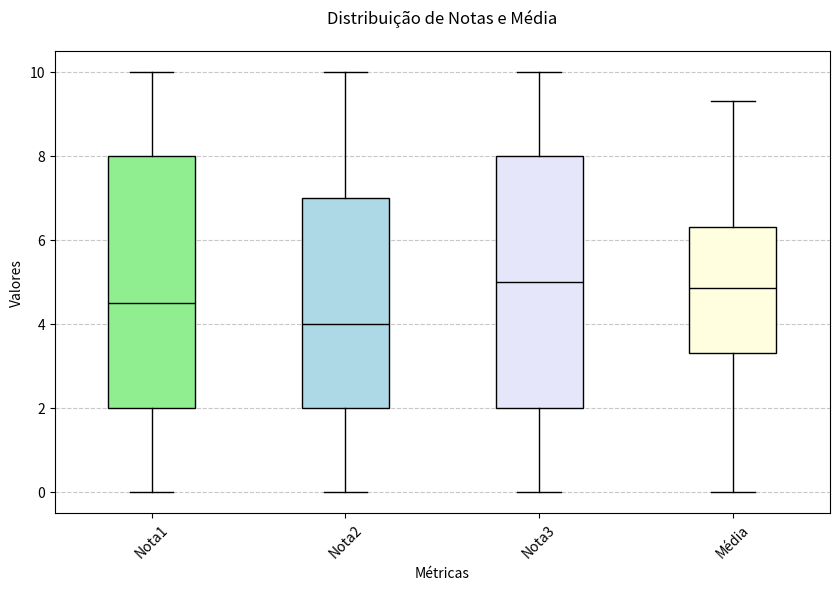
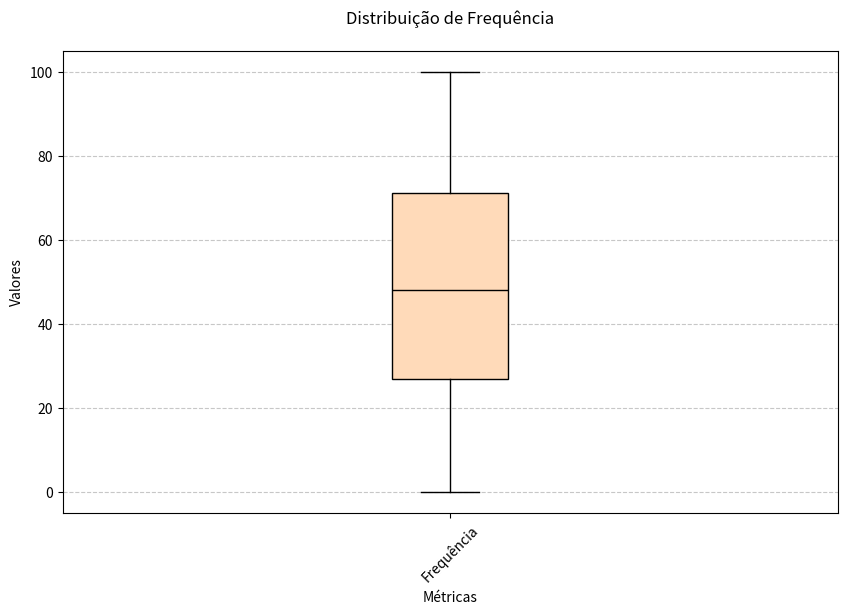
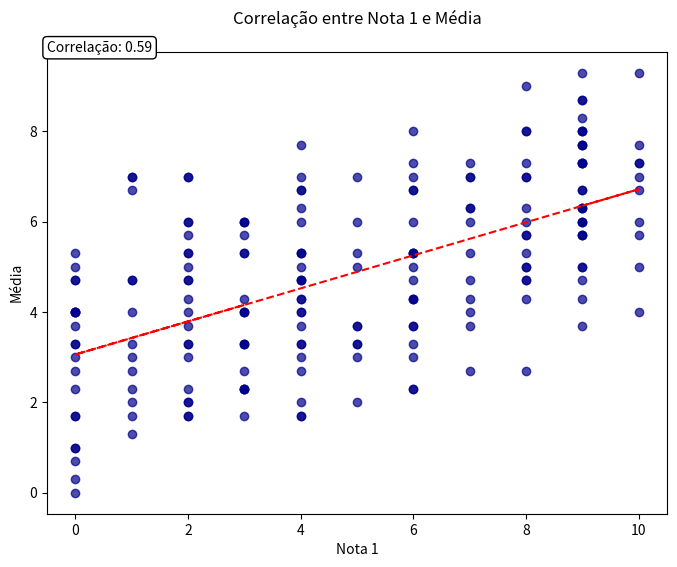
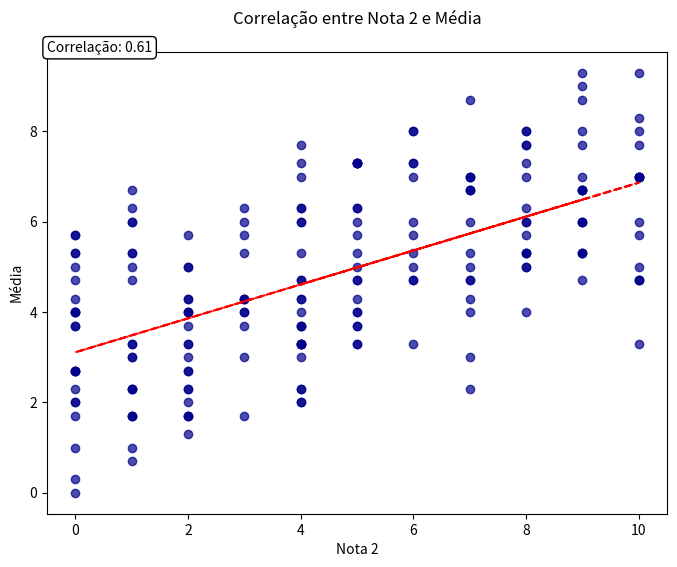
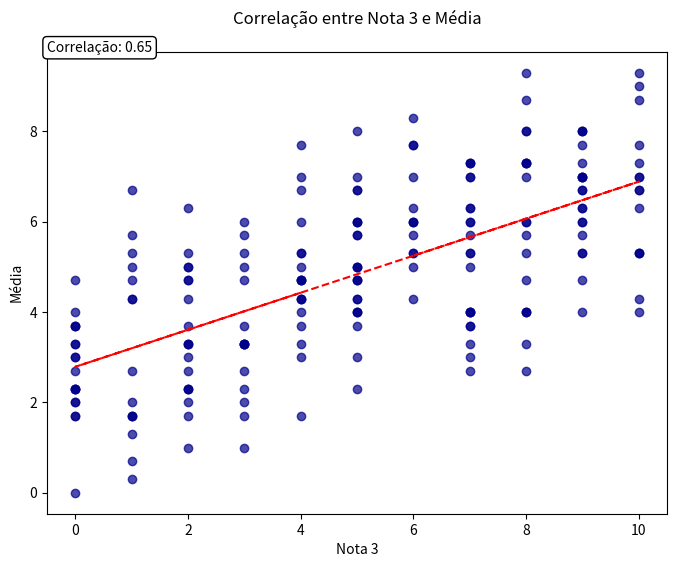
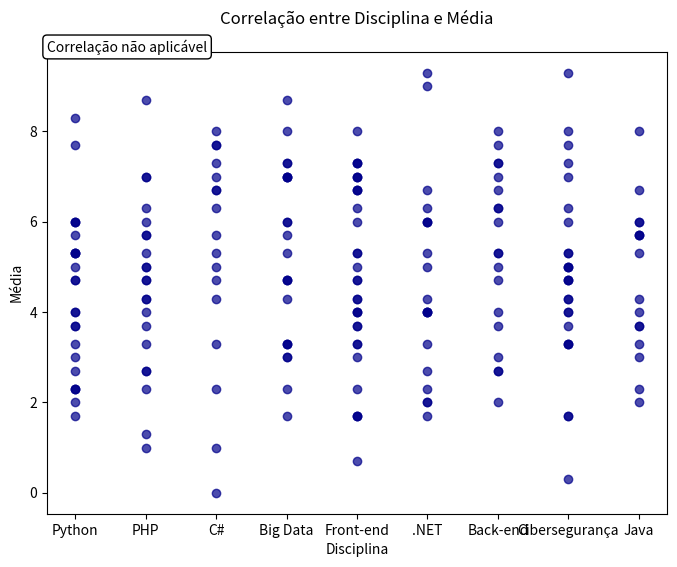
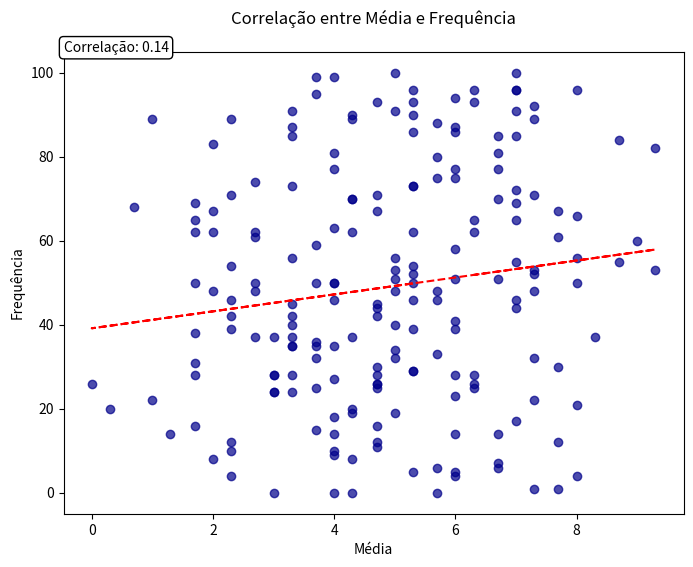
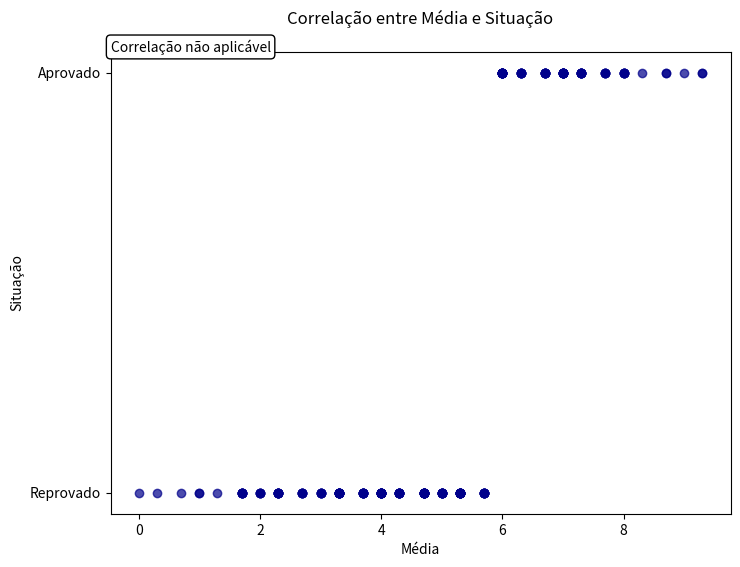

Here is the Python script that generated these plots, in order:
import pandas as pd
import numpy as np
import matplotlib.pyplot as plt

# 1 - criação de dados
np.random.seed(42)
alunos = [f'Aluno {i+1:02d}' for i in range(50)]
disciplinas = ['Front-end', 'Back-end', 'Cibersegurança', 'Big Data', 'Java', 'Python','.NET', 'PHP', 'C#']

edados = {
    'nome_aluno': np.random.choice(alunos, size=200),
    'disciplina': np.random.choice(disciplinas, size=200),
    'nota1': np.random.randint(0, 11, size=200).round(1),
    'nota2': np.random.randint(0, 11, size=200).round(1),
    'nota3': np.random.randint(0, 11, size=200).round(1),
    'frequencia': np.random.randint(0, 101, size=200).round(1)
}
edados['media'] = ((edados['nota1'] + edados['nota2'] + edados['nota3']) / 3).round(1)
edados['situacao'] = np.where(edados['media'] >= 6, 'Aprovado', 'Reprovado')

# 2 - Criação do DataFrame
df_alunos = pd.DataFrame(edados)

# 3 - Exibição do DataFrame
print(df_alunos.head(50))

# 4 - Análise descritiva
def analise_descritiva(edados, nota):
  print(f"\n=== Análise Descritiva - {nota} ===")
  print(f"Média: {np.mean(edados):.4f}")
  print(f"Mediana: {np.median(edados):.4f}")
  print(f"Desvio Padrão: {np.std(edados):.4f}")
  print(f"Variância: {np.var(edados):.4f}")
  print(f"Valor Mínimo: {np.min(edados):.4f}")
  print(f"Valor Máximo: {np.max(edados):.4f}")

  q1, q2, q3 = np.percentile(edados, [25, 50, 75])
  iqr = q2 - q1
  limite_inferior = q1 - 1.5 * iqr
  limite_superior = q3 + 1.5 * iqr

  print("\n Medidas de Posição:")
  print(f"Q1 (25%): {q1:.4f}")
  print(f"Q2/Mediana (50%): {q2:.4f}")
  print(f"Q3 (75%): {q3:.4f}")
  print(f"IQR: {iqr:.4f}")

  print("\n Limites para Outliers:")
  print(f"Limite Inferior: {limite_inferior:.4f}")
  print(f"Limite Superior: {limite_superior:.4f}")

  outliers = [x for x in edados if x < limite_inferior or x > limite_superior]
  print(f"Outliers Detectados: {outliers}")

#aplicando análise descritiva
analise_descritiva(edados['nota1'], "Nota 1")
analise_descritiva(edados['nota2'], "Nota 2")
analise_descritiva(edados['nota3'], "Nota 3")
analise_descritiva(edados['frequencia'], "Frequência") # Also apply descriptive analysis to frequency
analise_descritiva(edados['media'], "Média") # Also apply descriptive analysis to mean

# 5 - Gráficos
#Boxplot Comparativo - retorno de quartis
plt.figure(figsize=(10, 6))
# Remove the non-numeric 'situacao' data from the boxplot input
box = plt.boxplot([edados['nota1'], edados['nota2'], edados['nota3'], edados['media']],
            # Adjust labels to match the data provided
            labels=["Nota1", "Nota2", "Nota3", "Média"],
            patch_artist=True,
            medianprops=dict(color='black'))

# Customização de cores
# Adjust colors list to match the number of boxplots
colors = ['lightgreen', 'lightblue', 'lavender', 'lightyellow']
for patch, color in zip(box['boxes'], colors):
    patch.set_facecolor(color)

plt.title('Distribuição de Notas e Média', pad=20) # Update title for clarity
plt.ylabel('Valores') # Update ylabel
plt.xticks(rotation=45)
plt.xlabel('Métricas') # Update xlabel
plt.grid(axis='y', linestyle='--', alpha=0.7)
plt.show()

#Boxplot Comparativo - retorno de quartis
plt.figure(figsize=(10, 6))
# Remove the non-numeric 'situacao' data from the boxplot input
box1 = plt.boxplot([ edados['frequencia']], # Removed edados['situacao']
            # Adjust labels to match the data provided
            labels=["Frequência"], # Adjusted labels
            patch_artist=True,
            medianprops=dict(color='black'))

# Customização de cores
# Adjust colors list to match the number of boxplots
colors = ['peachpuff'] # Adjusted colors list
for patch, color in zip(box1['boxes'], colors):
    patch.set_facecolor(color)

plt.title('Distribuição de Frequência', pad=20) # Update title for clarity
plt.ylabel('Valores') # Update ylabel
plt.xticks(rotation=45)
plt.xlabel('Métricas') # Update xlabel
plt.grid(axis='y', linestyle='--', alpha=0.7)
plt.show()

# Matriz de correlação escolar
def plot_correlacao2(dados3,dados4,nome3,nome4):
  plt.figure(figsize=(8, 6))
  plt.scatter(dados3, dados4, color='darkblue', alpha=0.7)

  #Linha de tendência
  # Ensure both inputs are numerical before attempting polyfit
  if np.issubdtype(dados3.dtype, np.number) and np.issubdtype(dados4.dtype, np.number):
      r = np.polyfit(dados3, dados4, 1)
      s = np.poly1d(r)
      plt.plot(dados3, s(dados3), 'r--')
  else:
      print(f"Ignorando linha de tendência para dados não numéricos: {nome3} e {nome4}")

  plt.title(f'Correlação entre {nome3} e {nome4}', pad=20)
  plt.xlabel(f"{nome3}")
  plt.ylabel(f"{nome4}")

  # Calculate correlation only if both inputs are numerical
  if np.issubdtype(dados3.dtype, np.number) and np.issubdtype(dados4.dtype, np.number):
    correlacao2 = np.corrcoef(dados3, dados4)[0, 1]
    plt.annotate(f'Correlação: {correlacao2:.2f}',
                 xy=(0.00, 1.00), xycoords='axes fraction',
                 bbox=dict(boxstyle='round', fc='w'))
  else:
      # Add a note if correlation is not applicable
      plt.annotate('Correlação não aplicável',
                   xy=(0.00, 1.00), xycoords='axes fraction',
                   bbox=dict(boxstyle='round', fc='w'))
      print(f"A Correlação não é aplicável para dados não numéricos: {nome3} e {nome4}")

# Gerando gráficos de Correlação
plot_correlacao2(edados['nota1'], edados['media'], "Nota 1", "Média")
plot_correlacao2(edados['nota2'], edados['media'], "Nota 2", "Média")
plot_correlacao2(edados['nota3'], edados['media'], "Nota 3", "Média")
plot_correlacao2(edados['disciplina'], edados['media'], "Disciplina", "Média")
plot_correlacao2(edados['media'], edados['frequencia'], "Média", "Frequência")
plot_correlacao2(edados['media'], edados['situacao'], "Média", "Situação")

#Distribuições simétrica e assimétrica
assimetria1 = df_alunos['nota1'].skew()
assimetria2 = df_alunos['nota2'].skew()
assimetria3 = df_alunos['nota3'].skew()
assimetria4 = df_alunos['media'].skew()
assimetria5 = df_alunos['frequencia'].skew()

if -0.5 <= assimetria1 <= 0.5:
    print('A distribuição Nota 1 é simétrica')
elif assimetria1 > -0.5:
    print('A distribuição Nota 1 é assimétrica positiva')
else:
    print('A distribuição Nota 1 é assimétrica negativa')

if -0.5 <= assimetria2 <= 0.5:
    print('A distribuição Nota 2 é simétrica')
elif assimetria2 > -0.5:
    print('A distribuição Nota 2 é assimétrica positiva')
else:
    print('A distribuição Nota 2 é assimétrica negativa')
    
if -0.5 <= assimetria3 <= 0.5:
    print('A distribuição Nota 3 é simétrica')
elif assimetria3 > -0.5:
    print('A distribuição Nota 3 é assimétrica positiva')
else:
    print('A distribuição Nota 3 é assimétrica negativa')   

if -0.5 <= assimetria4 <= 0.5:
    print('A distribuição de Média é simétrica')
elif assimetria4 > -0.5:
    print('A distribuição de Média é assimétrica positiva')
else:
    print('A distribuição de Média é assimétrica negativa')
    
if -0.5 <= assimetria5 <= 0.5:
    print('A distribuição de Frequência é simétrica')
elif assimetria5 > -0.5:
    print('A distribuição de Frequência é assimétrica positiva')
else:
    print('A distribuição de Frequência é assimétrica negativa')
    
#Curtoses
curtose1 = df_alunos['nota1'].kurtosis()
curtose2 = df_alunos['nota2'].kurtosis()
curtose3 = df_alunos['nota3'].kurtosis()
curtose4 = df_alunos['media'].kurtosis()
curtose5 = df_alunos['frequencia'].kurtosis()

#Condições de curtoses a seguir:

if 2.5 <= curtose1 <= 3.5:
    print('A distribuição Nota 1 é MESOCÚRTICA')
elif curtose1 < 2.5:
    print('A distribuição Nota 1 é PLATIOCÚRTICA')
else:
    print('A distribuição Nota 1 é LEPTOCÚRTICA')
    
if 2.5 <= curtose2 <= 3.5:
    print('A distribuição Nota 2 é MESOCÚRTICA')
elif curtose2 < 2.5:
    print('A distribuição Nota 2 é PLATIOCÚRTICA')
else:
    print('A distribuição Nota 2 é LEPTOCÚRTICA')
    
if 2.5 <= curtose2 <= 3.5:
    print('A distribuição Nota 2 é MESOCÚRTICA')
elif curtose2 < 2.5:
    print('A distribuição Nota 2 é PLATIOCÚRTICA')
else:
    print('A distribuição Nota 2 é LEPTOCÚRTICA')
    
if 2.5 <= curtose4 <= 3.5:
    print('A distribuição de Média é MESOCÚRTICA')
elif curtose4 < 2.5:
    print('A distribuição de Média é PLATIOCÚRTICA')
else:
    print('A distribuição de Média é LEPTOCÚRTICA')
    
if 2.5 <= curtose5 <= 3.5:
    print('A distribuição de Frequência é MESOCÚRTICA')
elif curtose5 < 2.5:
    print('A distribuição de Frequência é PLATIOCÚRTICA')
else:
    print('A distribuição de Frequência é LEPTOCÚRTICA')